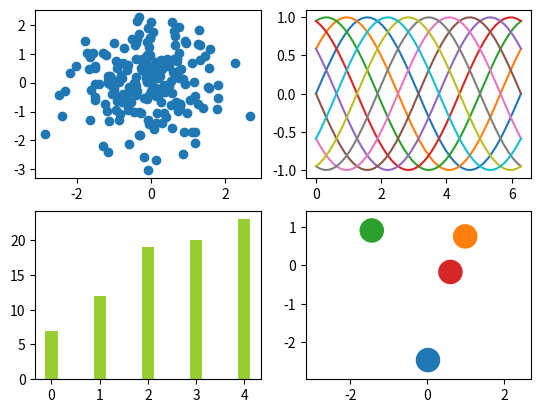

Source code (Python):
import matplotlib.pyplot as plt
import numpy as np
fig, axs = plt.subplots(ncols=2, nrows=2)
ax1, ax2, ax3, ax4 = axs.flat
x, y = np.random.normal(size=(2, 200))
ax1.plot(x, y, 'o')
L = 2 * np.pi
x = np.linspace(0, L)
shift = np.linspace(0, L, 10, endpoint=False)
for s in shift:
    ax2.plot(x, np.sin(x + s), '-')
y1 = np.random.randint(1, 25, size=(1, 5))[0]
ax3.bar(np.arange(5), y1, 0.25, color='yellowgreen')
for c in ['#1f77b4', '#ff7f0e', '#2ca02c', '#d62728']:
    xy = np.random.normal(size=2)
    ax4.add_patch(plt.Circle(xy, radius=0.3, color=c))
ax4.axis('equal')
plt.show()